Run: headless pygame with SDL's dummy video driver; simulated clock (each Clock.tick advances the game by its frame time, no real sleeping); random seed 0; keys injected as events and as key.get_pressed() state; no mouse input.
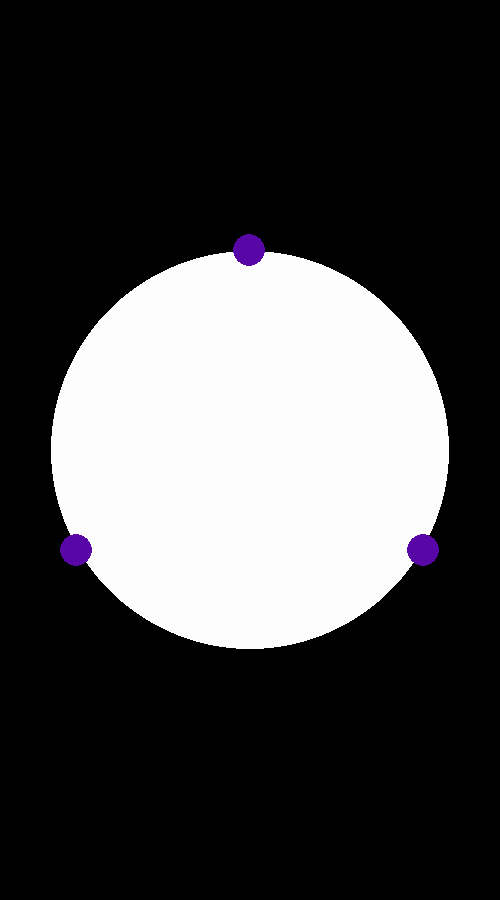
Frame 1 of 4 · flips 1–60 · no input
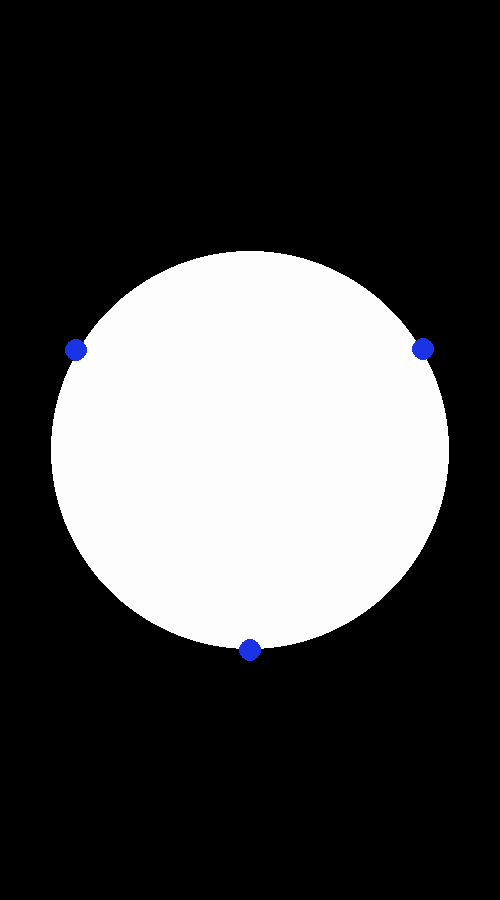
Frame 2 of 4 · flips 61–180 · tapped SPACE, RETURN · held RIGHT (→), D
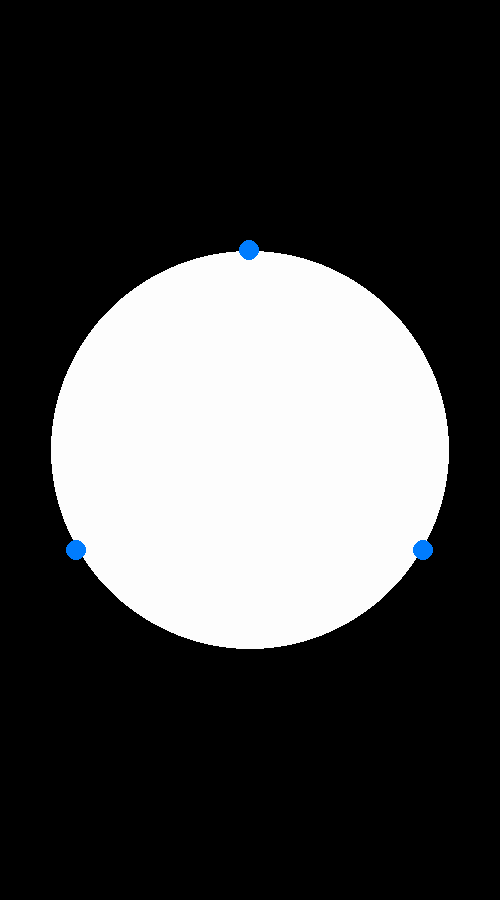
Frame 3 of 4 · flips 181–300 · held DOWN (↓), S
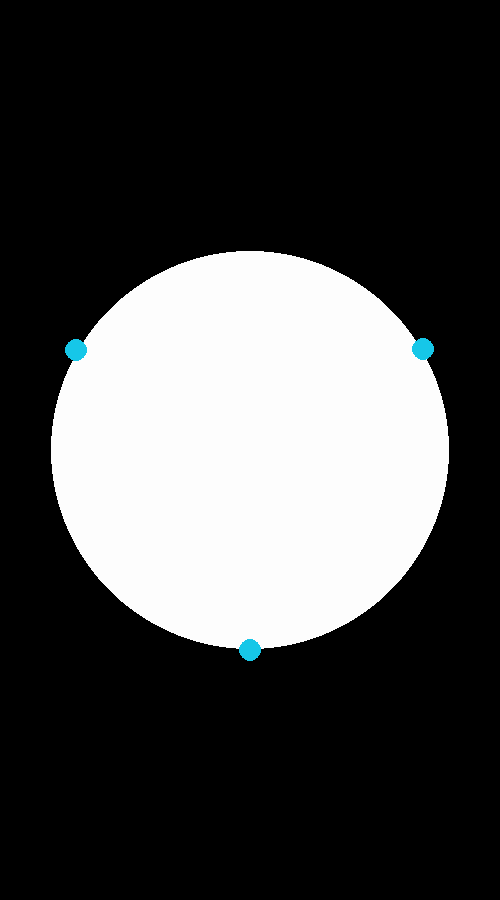
Frame 4 of 4 · flips 301–420 · held LEFT (←), A, UP (↑), W

The pygame program that drew these frames:

import pygame
import sys
import math

# Initialize Pygame
pygame.init()

# Constants
WIDTH, HEIGHT = 500, 900
FPS = 60
BLACK = (0, 0, 0)
WHITE = (255, 255, 255)
BIG_CIRCLE_RADIUS = 200
SMALL_CIRCLE_RADIUS = 20
ANGULAR_SPEED = 0.5  # Adjust the angular speed as needed

# Create the window
screen = pygame.display.set_mode((WIDTH, HEIGHT))
pygame.display.set_caption("Moving Circles in a Big Circle")
clock = pygame.time.Clock()

def calculate_color_gradient():
    # Create a color gradient for the big circle
    gradient_surface = pygame.Surface((2 * BIG_CIRCLE_RADIUS, 2 * BIG_CIRCLE_RADIUS), pygame.SRCALPHA)
    for i in range(BIG_CIRCLE_RADIUS):
        alpha = int((i / BIG_CIRCLE_RADIUS) * 255)
        pygame.draw.circle(gradient_surface, (255, 255, 255, alpha), (BIG_CIRCLE_RADIUS, BIG_CIRCLE_RADIUS), i)
    return gradient_surface

color_gradient = calculate_color_gradient()

# Game loop
running = True
angle = 0
while running:
    for event in pygame.event.get():
        if event.type == pygame.QUIT:
            running = False

    # Clear the screen
    screen.fill(BLACK)

    # Draw the big circle with color gradient
    screen.blit(color_gradient, (WIDTH // 2 - BIG_CIRCLE_RADIUS, HEIGHT // 2 - BIG_CIRCLE_RADIUS))

    # Update the angle over time
    angle += ANGULAR_SPEED

    # Calculate the positions of three small circles moving in a big circle with smooth transition
    for i in range(3):
        current_angle = math.radians((360 / 3) * i + angle)  # Add the angle to introduce motion
        x = WIDTH // 2 + BIG_CIRCLE_RADIUS * math.cos(current_angle)
        y = HEIGHT // 2 + BIG_CIRCLE_RADIUS * math.sin(current_angle)

        # Change the color of the small circle based on the angle
        color = (
            int(255 * (1 + math.sin(angle * 2)) / 2),
            int(255 * (1 + math.cos(angle * 2)) / 2),
            int(255 * (1 - math.sin(angle * 2)) / 2)
        )

        # Draw the small circle with varying size based on a sinusoidal function
        size = SMALL_CIRCLE_RADIUS + 10 * math.sin(angle * 2)
        pygame.draw.circle(screen, color, (int(x), int(y)), int(size))

    # Update the display
    pygame.display.flip()

    # Cap the frame rate
    clock.tick(FPS)

# Quit Pygame
pygame.quit()
sys.exit()
